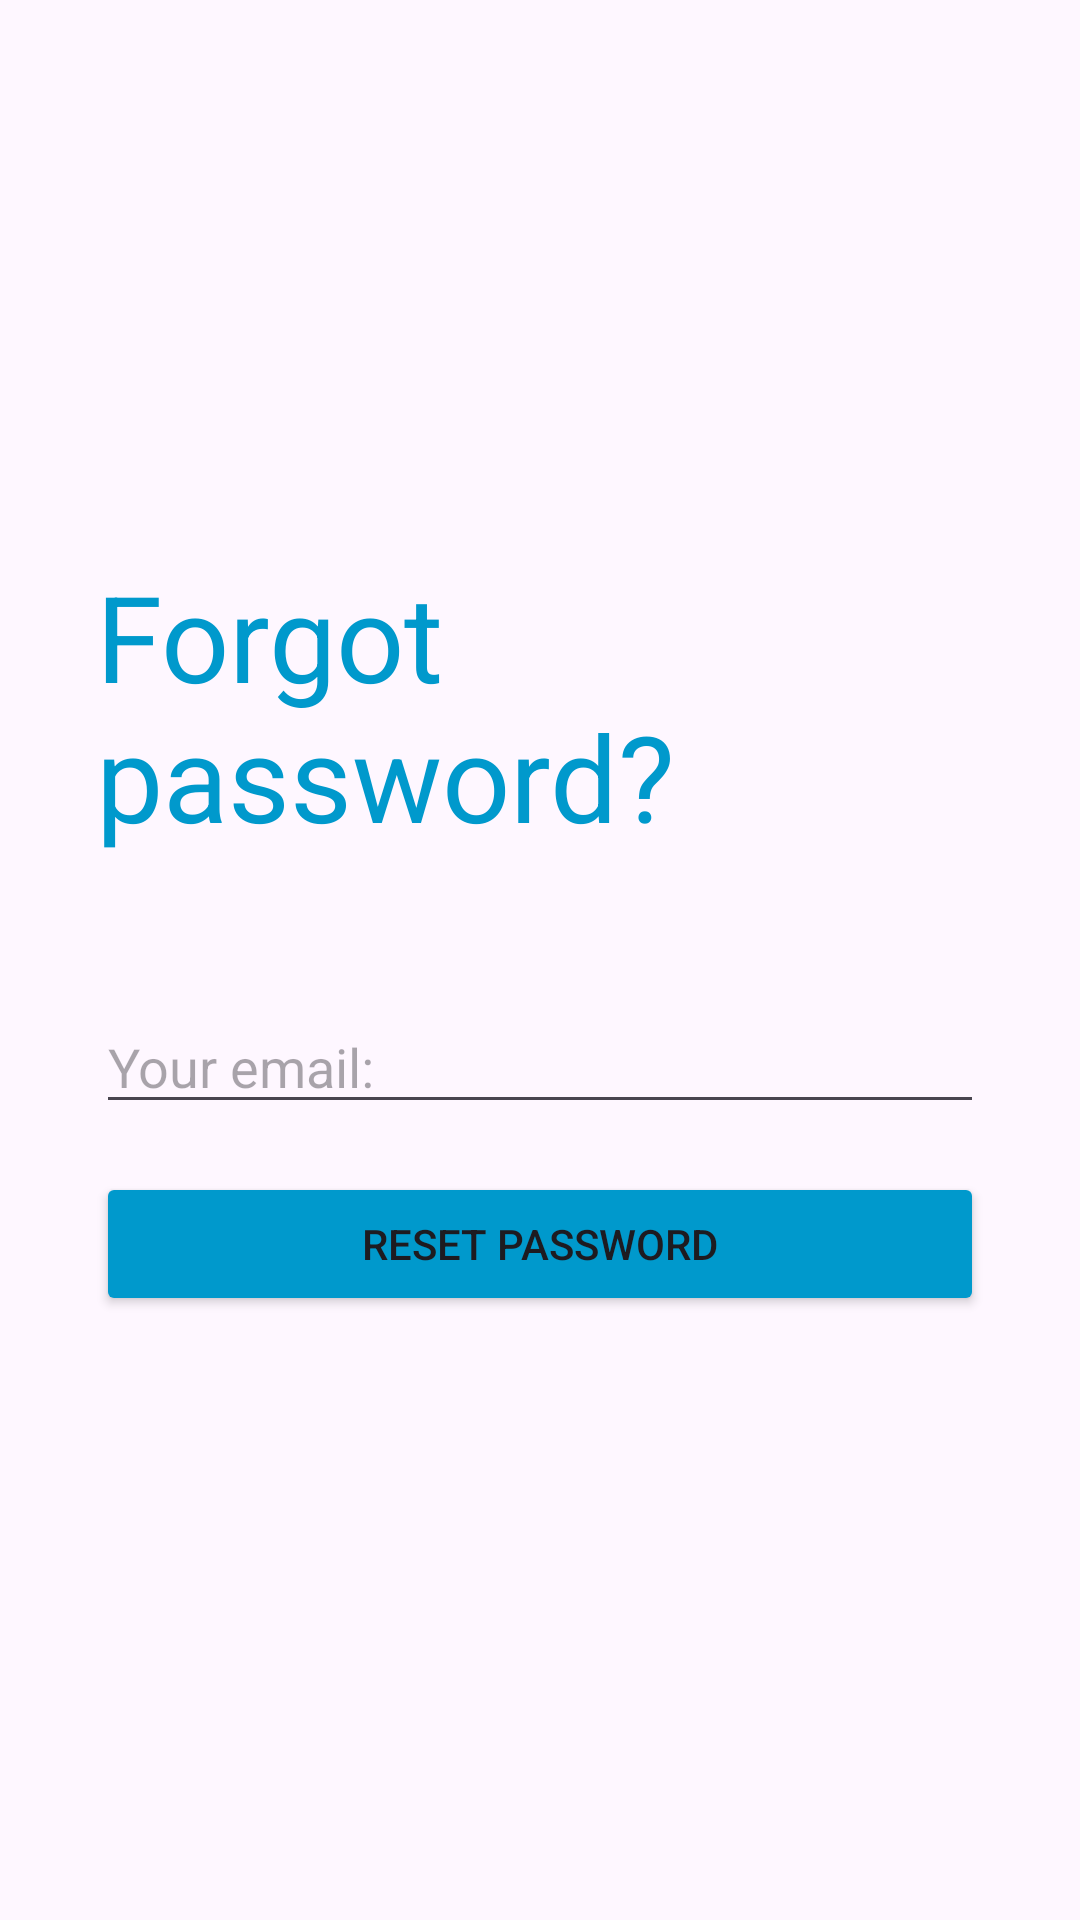

This screen was rendered from an Android layout file. Write that file and the resources it references.
<!-- AndroidManifest.xml: application theme Theme.JavaMessenger -->
<!-- res/layout/activity_forgot_password.xml -->
<?xml version="1.0" encoding="utf-8"?>
<ScrollView xmlns:android="http://schemas.android.com/apk/res/android"
    xmlns:app="http://schemas.android.com/apk/res-auto"
    xmlns:tools="http://schemas.android.com/tools"
    android:id="@+id/main"
    android:layout_width="match_parent"
    android:layout_height="match_parent"
    android:fillViewport="true"
    tools:context=".presentation.forgotpassword.ForgotPasswordActivity">

    <LinearLayout
        android:layout_width="match_parent"
        android:layout_height="wrap_content"
        android:gravity="center"
        android:orientation="vertical"
        android:padding="32dp">

        <TextView
            android:id="@+id/textViewTitle"
            android:layout_width="wrap_content"
            android:layout_height="wrap_content"
            android:layout_marginBottom="48dp"
            android:text="@string/forgot_password_forgot_password"
            android:textColor="@android:color/holo_blue_dark"
            android:textSize="40sp" />

        <EditText
            android:id="@+id/editTextEmail"
            android:layout_width="match_parent"
            android:layout_height="wrap_content"
            android:layout_marginBottom="16dp"
            android:autofillHints="emailAddress"
            android:hint="@string/forgot_password_your_email"
            android:inputType="textEmailAddress" />

        <Button
            android:id="@+id/buttonResetPassword"
            android:layout_width="match_parent"
            android:layout_height="wrap_content"
            android:layout_marginBottom="16dp"
            android:backgroundTint="@android:color/holo_blue_dark"
            android:text="@string/forgot_password_reset_password" />
    </LinearLayout>
</ScrollView>
<!-- resources referenced by this layout -->
<resources>
  <string name="forgot_password_forgot_password">Forgot password?</string>
  <string name="forgot_password_reset_password">RESET PASSWORD</string>
  <string name="forgot_password_your_email">Your email:</string>
  <style name="Theme.JavaMessenger" parent="Base.Theme.JavaMessenger" />
  <style name="Base.Theme.JavaMessenger" parent="Theme.Material3.DayNight">
          
          
      </style>
</resources>
